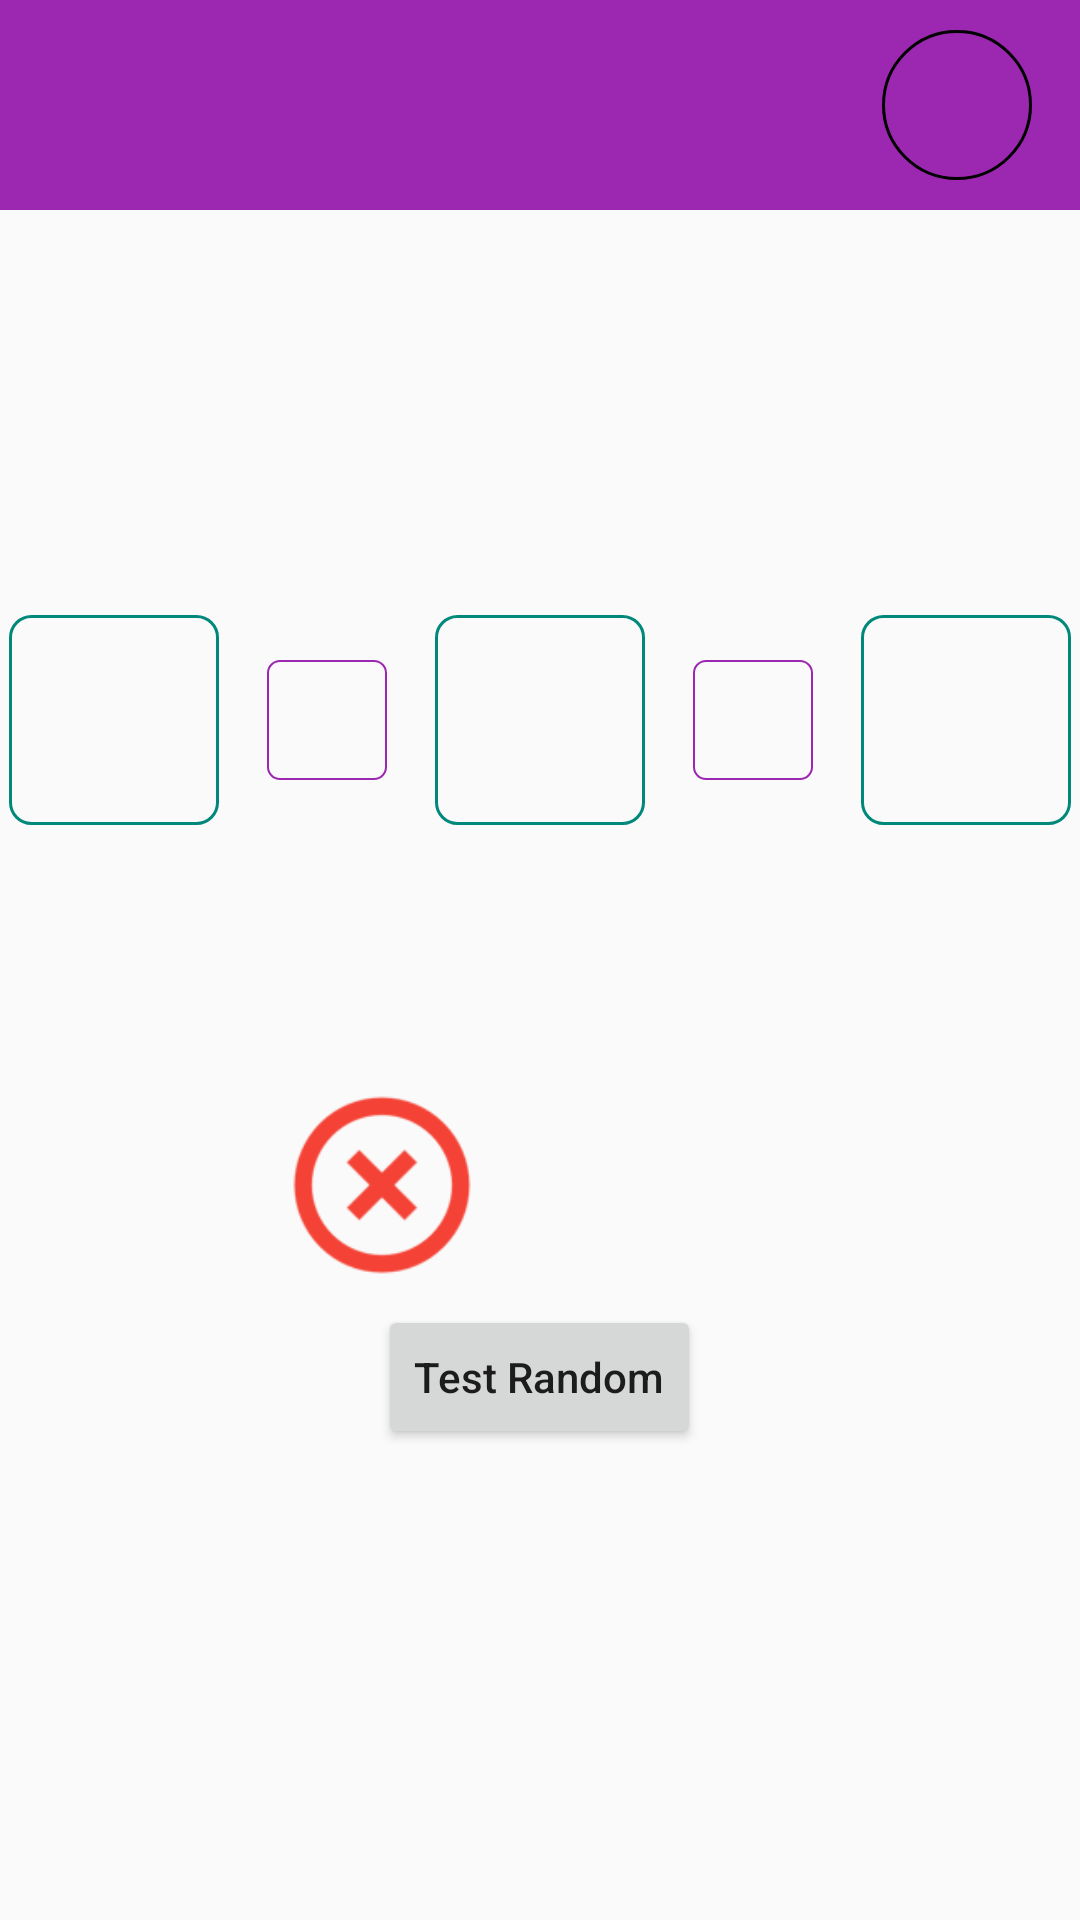

Reconstruct the res/layout file that produces this screen, plus the resources it refers to.
<!-- AndroidManifest.xml: application theme AppTheme -->
<!-- res/layout/fragment_calculator.xml -->
<?xml version="1.0" encoding="utf-8"?>
<RelativeLayout xmlns:android="http://schemas.android.com/apk/res/android"
    xmlns:tools="http://schemas.android.com/tools"
    android:layout_width="match_parent"
    android:layout_height="match_parent"
    tools:context=".fragments.CalculatorFragment">

    <RelativeLayout
        android:id="@+id/headerLayout"
        android:layout_width="match_parent"
        android:layout_height="70dp"
        android:background="@color/colorAccent"
        android:paddingLeft="@dimen/vertical_margin"
        android:paddingRight="@dimen/vertical_margin">

        <TextView
            android:id="@+id/displayTime"
            style="@style/HeaderText"
            android:layout_alignParentEnd="true"
            android:layout_alignParentRight="true"
            android:layout_centerVertical="true"
            android:background="@drawable/black_circle_shape"
            tools:text="100" />

        <TextView
            android:id="@+id/displayScore"
            style="@style/HeaderText"
            android:layout_centerVertical="true"
            tools:text="200" />
    </RelativeLayout>

    <Space
        android:id="@+id/adjustView"
        android:layout_width="match_parent"
        android:layout_height="70dp"
        android:layout_centerVertical="true" />

    <RelativeLayout
        android:id="@+id/actionLayout"
        android:layout_width="match_parent"
        android:layout_height="80dp"
        android:layout_below="@id/adjustView"
        android:orientation="horizontal">

        <Space
            android:id="@+id/adjustHorizontal"
            android:layout_width="25dp"
            android:layout_height="match_parent"
            android:layout_centerInParent="true" />

        <ImageView
            android:id="@+id/wrongResult"
            style="@style/ImageAction"
            android:layout_toLeftOf="@id/adjustHorizontal"
            android:layout_toStartOf="@id/adjustHorizontal"
            android:contentDescription="@null"
            android:src="@drawable/wrong_circle_selector" />

        <ImageView
            android:id="@+id/rightResult"
            style="@style/ImageAction"
            android:layout_toEndOf="@id/adjustHorizontal"
            android:layout_toRightOf="@id/adjustHorizontal"
            android:contentDescription="@null"
            android:src="@drawable/right_circle_selector" />

    </RelativeLayout>

    <FrameLayout
        android:layout_width="match_parent"
        android:layout_height="wrap_content"
        android:layout_above="@id/adjustView">

        <include layout="@layout/embed_calculator_layout" />
    </FrameLayout>

    <Button
        android:id="@+id/testRandom"
        android:layout_width="wrap_content"
        android:layout_height="wrap_content"
        android:layout_below="@id/actionLayout"
        android:layout_centerHorizontal="true"
        android:text="@string/testRandom"
        android:textAllCaps="false" />

</RelativeLayout>
<!-- res/layout/embed_calculator_layout.xml (included above) -->
<?xml version="1.0" encoding="utf-8"?>
<RelativeLayout xmlns:android="http://schemas.android.com/apk/res/android"
    android:layout_width="match_parent"
    android:layout_height="wrap_content"
    android:orientation="horizontal"
    android:paddingBottom="@dimen/common_padding"
    android:paddingTop="@dimen/common_padding">

    <TextView
        android:id="@+id/secondItem"
        style="@style/HeaderText.Calculator"
        android:layout_centerInParent="true"
        android:layout_marginLeft="@dimen/vertical_margin"
        android:layout_marginRight="@dimen/vertical_margin" />

    <TextView
        android:id="@+id/firstOperator"
        style="@style/HeaderText.Operator"
        android:layout_centerVertical="true"
        android:layout_toLeftOf="@id/secondItem"
        android:layout_toStartOf="@id/secondItem" />

    <TextView
        android:id="@+id/secondOperator"
        style="@style/HeaderText.Operator"
        android:layout_centerVertical="true"
        android:layout_toEndOf="@id/secondItem"
        android:layout_toRightOf="@id/secondItem" />

    <TextView
        android:id="@+id/resultItem"
        style="@style/HeaderText.Calculator"
        android:layout_marginLeft="@dimen/vertical_margin"
        android:layout_marginStart="@dimen/vertical_margin"
        android:layout_toEndOf="@id/secondOperator"
        android:layout_toRightOf="@id/secondOperator" />

    <TextView
        android:id="@+id/firstItem"
        style="@style/HeaderText.Calculator"
        android:layout_marginEnd="@dimen/vertical_margin"
        android:layout_marginRight="@dimen/vertical_margin"
        android:layout_toLeftOf="@id/firstOperator"
        android:layout_toStartOf="@id/firstOperator" />
</RelativeLayout>
<!-- resources referenced by this layout -->
<resources>
  <color name="colorAccent">#9C27B0</color>
  <dimen name="common_padding">10dp</dimen>
  <dimen name="vertical_margin">16dp</dimen>
  <!-- drawable black_circle_shape (drawable) -->
  <?xml version="1.0" encoding="utf-8"?>
  <shape xmlns:android="http://schemas.android.com/apk/res/android"
      android:shape="oval">
      <size
          android:width="50dp"
          android:height="50dp" />
      <solid android:color="@android:color/transparent" />
      <stroke
          android:width="1dp"
          android:color="@android:color/black" />
  </shape>
  <!-- drawable right_circle_selector (drawable) -->
  <?xml version="1.0" encoding="utf-8"?>
  <selector xmlns:android="http://schemas.android.com/apk/res/android">
      <item android:drawable="@mipmap/ic_action_right_selected" android:state_selected="true"/>
      <item android:drawable="@mipmap/ic_action_right_selected" android:state_pressed="true"/>
      <item android:drawable="@mipmap/ic_action_right"/>
  </selector>
  <!-- drawable wrong_circle_selector (drawable) -->
  <?xml version="1.0" encoding="utf-8"?>
  <selector xmlns:android="http://schemas.android.com/apk/res/android">
      <item android:drawable="@mipmap/ic_action_wrong_selected" android:state_selected="true"/>
      <item android:drawable="@mipmap/ic_action_wrong_selected" android:state_pressed="true"/>
      <item android:drawable="@mipmap/ic_action_wrong"/>
  </selector>
  <string name="testRandom">Test Random</string>
  <style name="HeaderText.Calculator">
          <item name="android:layout_width">wrap_content</item>
          <item name="android:layout_height">wrap_content</item>
          <item name="android:includeFontPadding">false</item>
          <item name="android:background">@drawable/operator_big_shape</item>
          <item name="android:textSize">18sp</item>
          <item name="android:textStyle">bold</item>
      </style>
  <style name="HeaderText.Operator">
          <item name="android:layout_width">wrap_content</item>
          <item name="android:layout_height">wrap_content</item>
          <item name="android:includeFontPadding">false</item>
          <item name="android:background">@drawable/operator_small_shape</item>
          <item name="android:textSize">18sp</item>
          <item name="android:textStyle">bold</item>
      </style>
  <style name="ImageAction">
          <item name="android:layout_height">80dp</item>
          <item name="android:layout_width">80dp</item>
          <item name="android:scaleType">fitXY</item>
      </style>
  <style name="AppTheme" parent="Theme.AppCompat.Light.DarkActionBar">
          <item name="colorPrimary">@color/colorPrimary</item>
          <item name="colorPrimaryDark">@color/colorPrimaryDark</item>
          <item name="colorAccent">@color/colorAccent</item>
      </style>
  <!-- drawable operator_big_shape (drawable) -->
  <?xml version="1.0" encoding="utf-8"?>
  <shape xmlns:android="http://schemas.android.com/apk/res/android"
      android:shape="rectangle">
      <stroke
          android:width="1dp"
          android:color="@color/colorPrimaryDark" />
      <corners android:radius="7dp" />
      <solid android:color="@android:color/transparent" />
      <size android:width="70dp" android:height="70dp"/>
  </shape>
  <!-- drawable operator_small_shape (drawable) -->
  <?xml version="1.0" encoding="utf-8"?>
  <shape xmlns:android="http://schemas.android.com/apk/res/android"
      android:shape="rectangle">
      <stroke
          android:width="0.5dp"
          android:color="@color/colorAccent" />
      <corners android:radius="4dp" />
      <solid android:color="@android:color/transparent" />
      <size android:height="40dp" android:width="40dp"/>
  </shape>
  <color name="colorPrimary">#26A69A</color>
  <color name="colorPrimaryDark">#00897B</color>
</resources>
